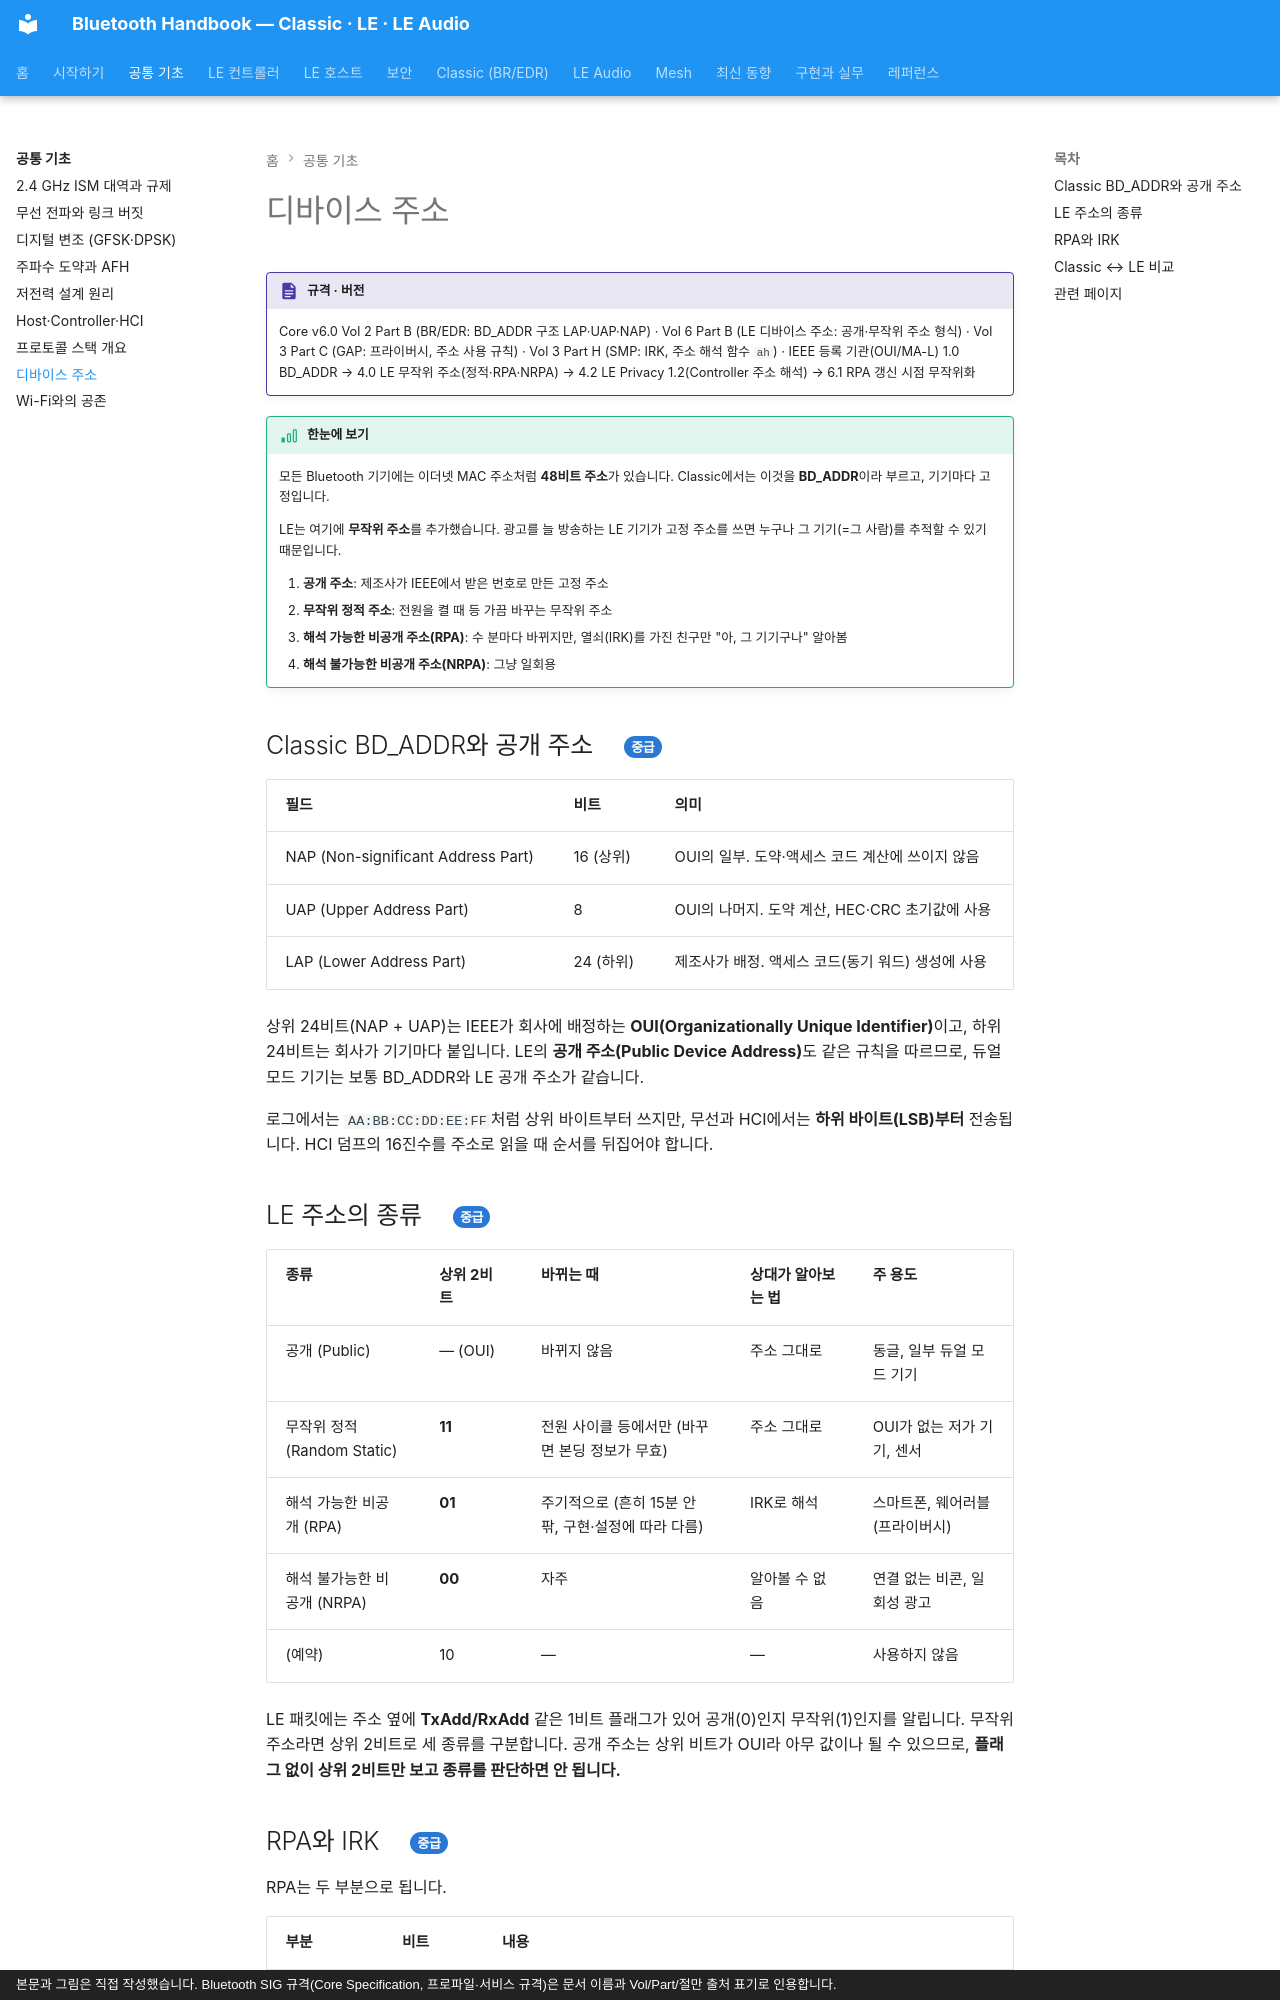

repository: goodhosup/bluetooth · page: basics/addresses/index.html · generator: mkdocs · copyright: 본문과 그림은 직접 작성했습니다. Bluetooth SIG 규격(Core Specification, 프로파일·서비스 규격)은 문서 이름과 Vol/Part/절만 출처 표기로 인용합니다.

# 디바이스 주소

!!! spec "규격 · 버전"
    Core v6.0 Vol 2 Part B (BR/EDR: BD_ADDR 구조 LAP·UAP·NAP) · Vol 6 Part B (LE 디바이스 주소: 공개·무작위 주소 형식) · Vol 3 Part C (GAP: 프라이버시, 주소 사용 규칙) · Vol 3 Part H (SMP: IRK, 주소 해석 함수 `ah`) · IEEE 등록 기관(OUI/MA-L)
    1.0 BD_ADDR → 4.0 LE 무작위 주소(정적·RPA·NRPA) → 4.2 LE Privacy 1.2(Controller 주소 해석) → 6.1 RPA 갱신 시점 무작위화

!!! basic "한눈에 보기"
    모든 Bluetooth 기기에는 이더넷 MAC 주소처럼 **48비트 주소**가 있습니다. Classic에서는 이것을 **BD_ADDR**이라 부르고, 기기마다 고정입니다.

    LE는 여기에 **무작위 주소**를 추가했습니다. 광고를 늘 방송하는 LE 기기가 고정 주소를 쓰면 누구나 그 기기(=그 사람)를 추적할 수 있기 때문입니다.

    1. **공개 주소**: 제조사가 IEEE에서 받은 번호로 만든 고정 주소
    2. **무작위 정적 주소**: 전원을 켤 때 등 가끔 바꾸는 무작위 주소
    3. **해석 가능한 비공개 주소(RPA)**: 수 분마다 바뀌지만, 열쇠(IRK)를 가진 친구만 "아, 그 기기구나" 알아봄
    4. **해석 불가능한 비공개 주소(NRPA)**: 그냥 일회용

## Classic BD_ADDR와 공개 주소 { .l2 }

| 필드 | 비트 | 의미 |
|---|---|---|
| NAP (Non-significant Address Part) | 16 (상위) | OUI의 일부. 도약·액세스 코드 계산에 쓰이지 않음 |
| UAP (Upper Address Part) | 8 | OUI의 나머지. 도약 계산, HEC·CRC 초기값에 사용 |
| LAP (Lower Address Part) | 24 (하위) | 제조사가 배정. 액세스 코드(동기 워드) 생성에 사용 |

상위 24비트(NAP + UAP)는 IEEE가 회사에 배정하는 **OUI(Organizationally Unique Identifier)**이고, 하위 24비트는 회사가 기기마다 붙입니다. LE의 **공개 주소(Public Device Address)**도 같은 규칙을 따르므로, 듀얼 모드 기기는 보통 BD_ADDR와 LE 공개 주소가 같습니다.

로그에서는 `AA:BB:CC:DD:EE:FF`처럼 상위 바이트부터 쓰지만, 무선과 HCI에서는 **하위 바이트(LSB)부터** 전송됩니다. HCI 덤프의 16진수를 주소로 읽을 때 순서를 뒤집어야 합니다.

## LE 주소의 종류 { .l2 }

| 종류 | 상위 2비트 | 바뀌는 때 | 상대가 알아보는 법 | 주 용도 |
|---|---|---|---|---|
| 공개 (Public) | — (OUI) | 바뀌지 않음 | 주소 그대로 | 동글, 일부 듀얼 모드 기기 |
| 무작위 정적 (Random Static) | **11** | 전원 사이클 등에서만 (바꾸면 본딩 정보가 무효) | 주소 그대로 | OUI가 없는 저가 기기, 센서 |
| 해석 가능한 비공개 (RPA) | **01** | 주기적으로 (흔히 15분 안팎, 구현·설정에 따라 다름) | IRK로 해석 | 스마트폰, 웨어러블 (프라이버시) |
| 해석 불가능한 비공개 (NRPA) | **00** | 자주 | 알아볼 수 없음 | 연결 없는 비콘, 일회성 광고 |
| (예약) | 10 | — | — | 사용하지 않음 |

LE 패킷에는 주소 옆에 **TxAdd/RxAdd** 같은 1비트 플래그가 있어 공개(0)인지 무작위(1)인지를 알립니다. 무작위 주소라면 상위 2비트로 세 종류를 구분합니다. 공개 주소는 상위 비트가 OUI라 아무 값이나 될 수 있으므로, **플래그 없이 상위 2비트만 보고 종류를 판단하면 안 됩니다.**
